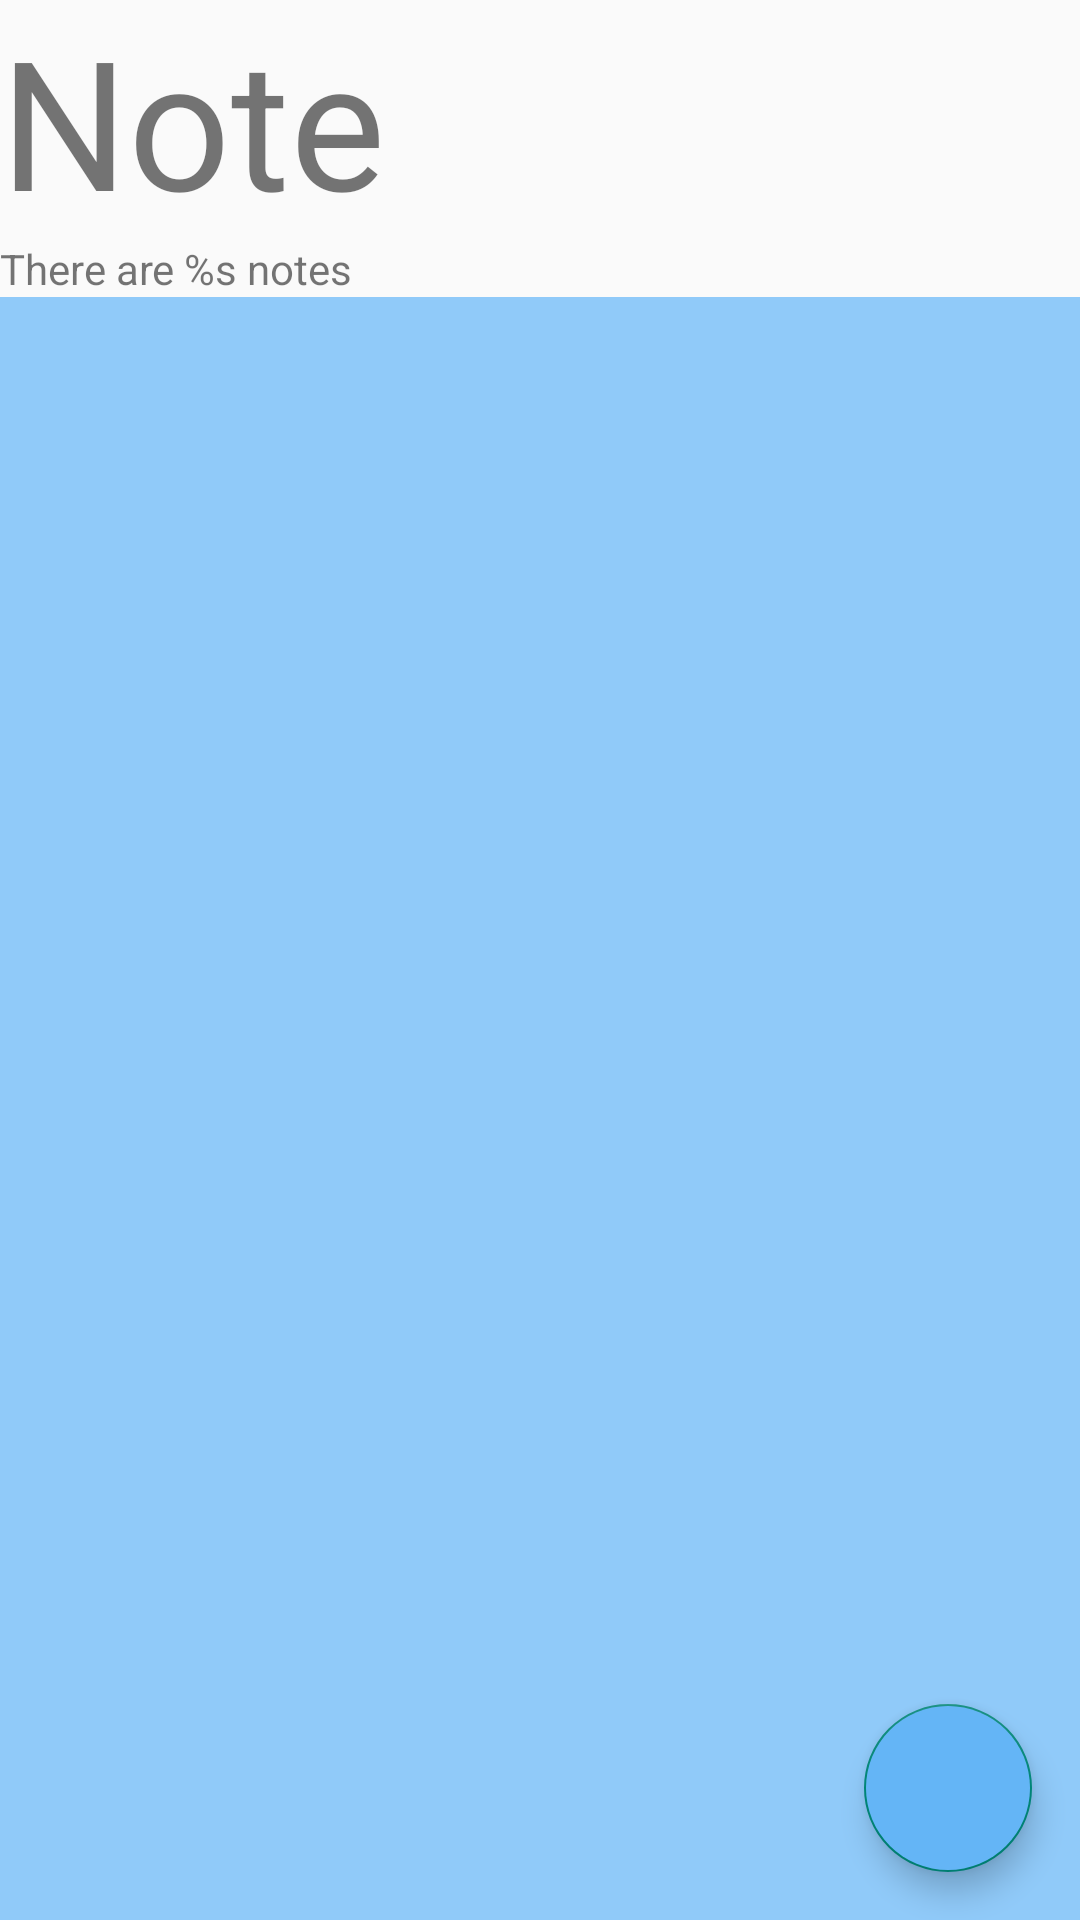

Here is an Android app screen rendered from its layout file. Give the layout XML and the strings, colors and styles it references.
<!-- AndroidManifest.xml: application theme Theme.MapDemo -->
<!-- res/layout/fragment_note.xml -->
<?xml version="1.0" encoding="utf-8"?>
<androidx.coordinatorlayout.widget.CoordinatorLayout xmlns:android="http://schemas.android.com/apk/res/android"
    xmlns:tools="http://schemas.android.com/tools"
    android:layout_width="match_parent"
    android:layout_height="match_parent"
    xmlns:app="http://schemas.android.com/apk/res-auto"
    tools:context=".frame.FragmentNote">
    <LinearLayout
        android:layout_width="match_parent"
        android:layout_height="match_parent"
        android:orientation="vertical">
        <TextView
            android:layout_width="wrap_content"
            android:layout_height="wrap_content"
            android:text="Note"
            android:textSize="60sp"/>
        <TextView
            android:id="@+id/noteAlert"
            android:layout_width="wrap_content"
            android:layout_height="wrap_content"
            android:text="@string/note_alert"/>
        <androidx.recyclerview.widget.RecyclerView
            android:id="@+id/recyclerView"
            android:background="@color/selected"
            android:layout_width="match_parent"
            android:layout_height="match_parent"/>
    </LinearLayout>
    <com.google.android.material.floatingactionbutton.FloatingActionButton
        android:id="@+id/floating_action_button"
        android:layout_width="wrap_content"
        android:layout_height="wrap_content"
        android:layout_gravity="bottom|end"
        android:layout_margin="16dp"
        android:backgroundTint="@color/blue"
        android:contentDescription="@string/Description"
        android:src="@drawable/baseline_add_24"/>
    <TextView
        android:layout_width="wrap_content"
        android:layout_height="wrap_content"
        android:layout_gravity="center"
        android:text="There is nothing!"
        android:id="@+id/no_note"
        android:visibility="gone"/>


</androidx.coordinatorlayout.widget.CoordinatorLayout>
<!-- resources referenced by this layout -->
<resources>
  <color name="blue">#64B5F6</color>
  <color name="selected">#90CAF9</color>
  <string name="Description">Description\n</string>
  <string name="note_alert">There are %s notes</string>
  <style name="Theme.MapDemo" parent="Theme.MaterialComponents.DayNight.DarkActionBar.Bridge">
          
          <item name="colorPrimary">@color/selected</item>
          <item name="colorPrimaryVariant">@color/blue</item>
          <item name="colorOnPrimary">@color/white</item>
          
          <item name="colorSecondary">@color/teal_200</item>
          <item name="colorSecondaryVariant">@color/teal_700</item>
          <item name="colorOnSecondary">@color/black</item>
          
          <item name="android:statusBarColor">?attr/colorPrimaryVariant</item>
          
      </style>
  <color name="white">#FFFFFFFF</color>
  <color name="teal_200">#FF03DAC5</color>
  <color name="teal_700">#FF018786</color>
  <color name="black">#FF000000</color>
</resources>
